Dataset: Artifact_Classification (GitHub, Nectarav/Lagoon_Public_Art_V26B). Classes: coats of arms, crosses, formelle, fragments, patere, symbols.

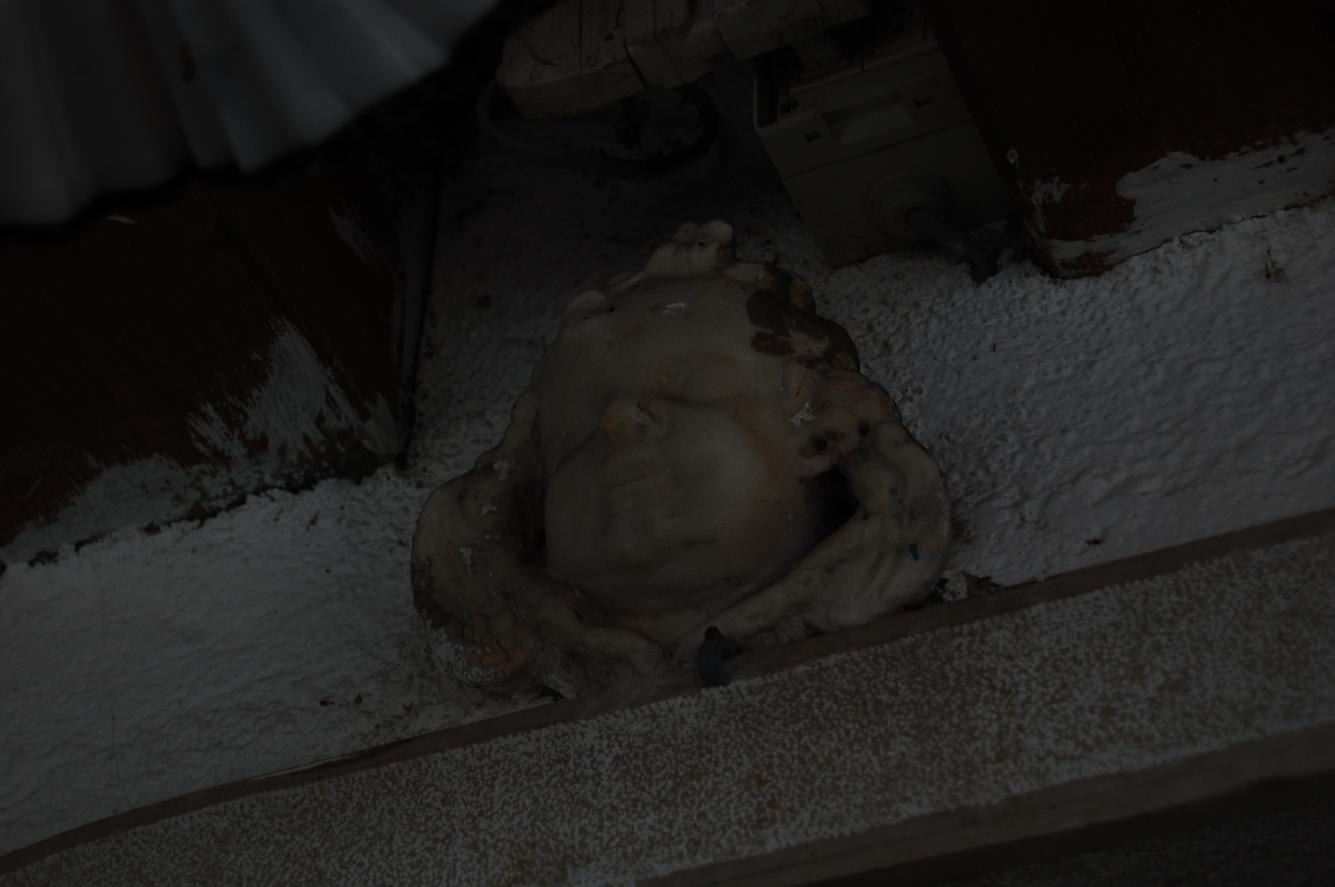
Label: fragments

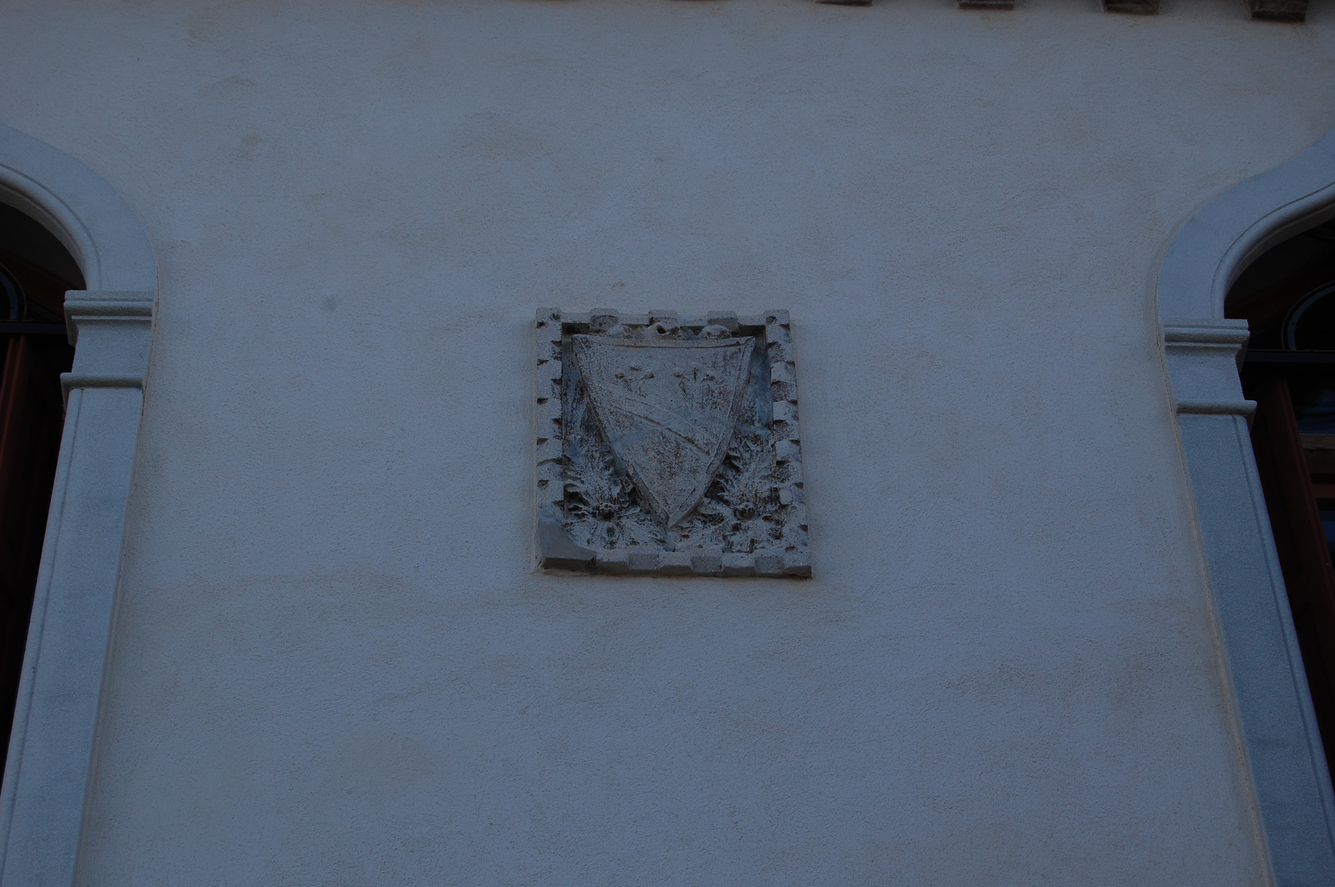
Label: coats of arms

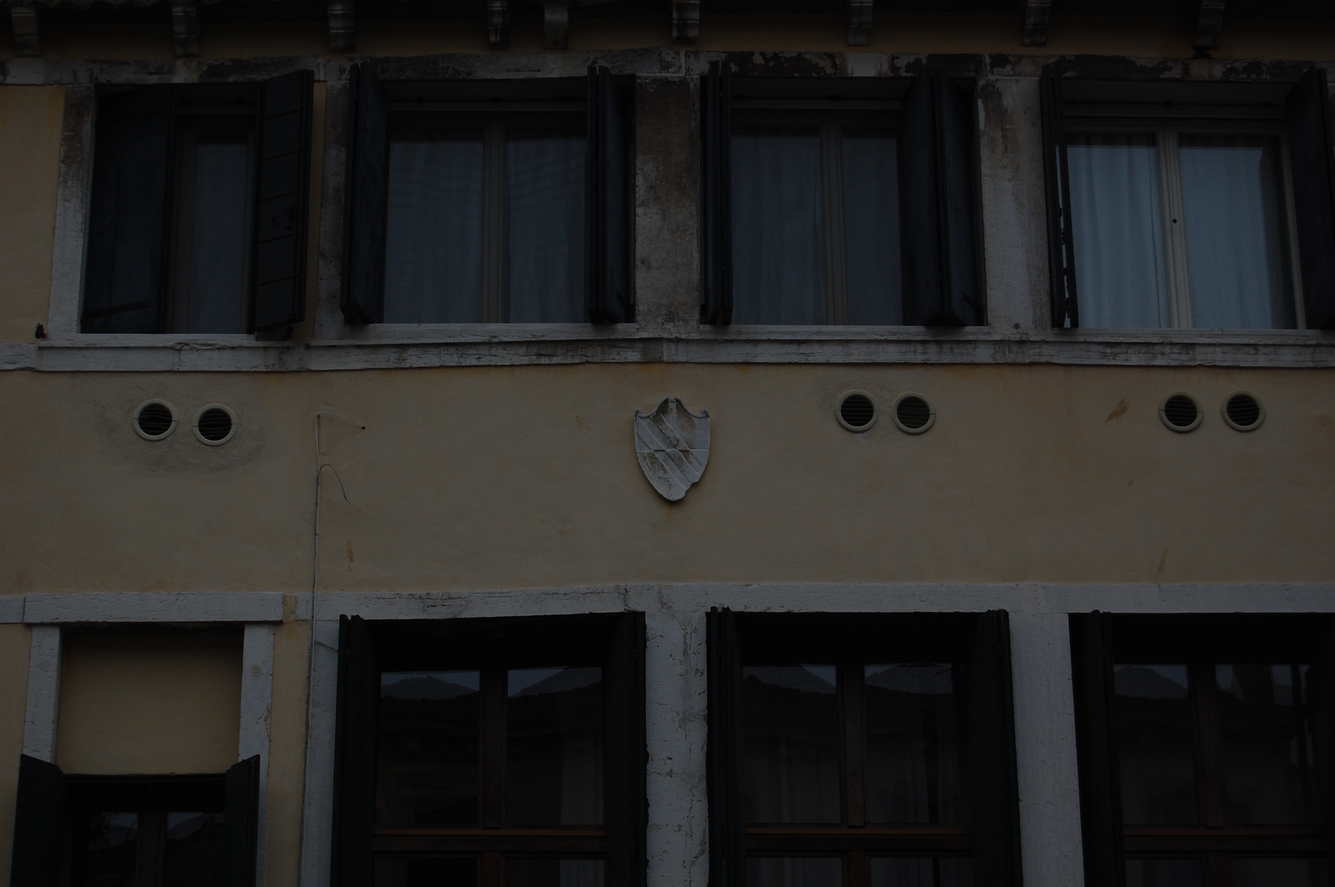
Label: coats of arms

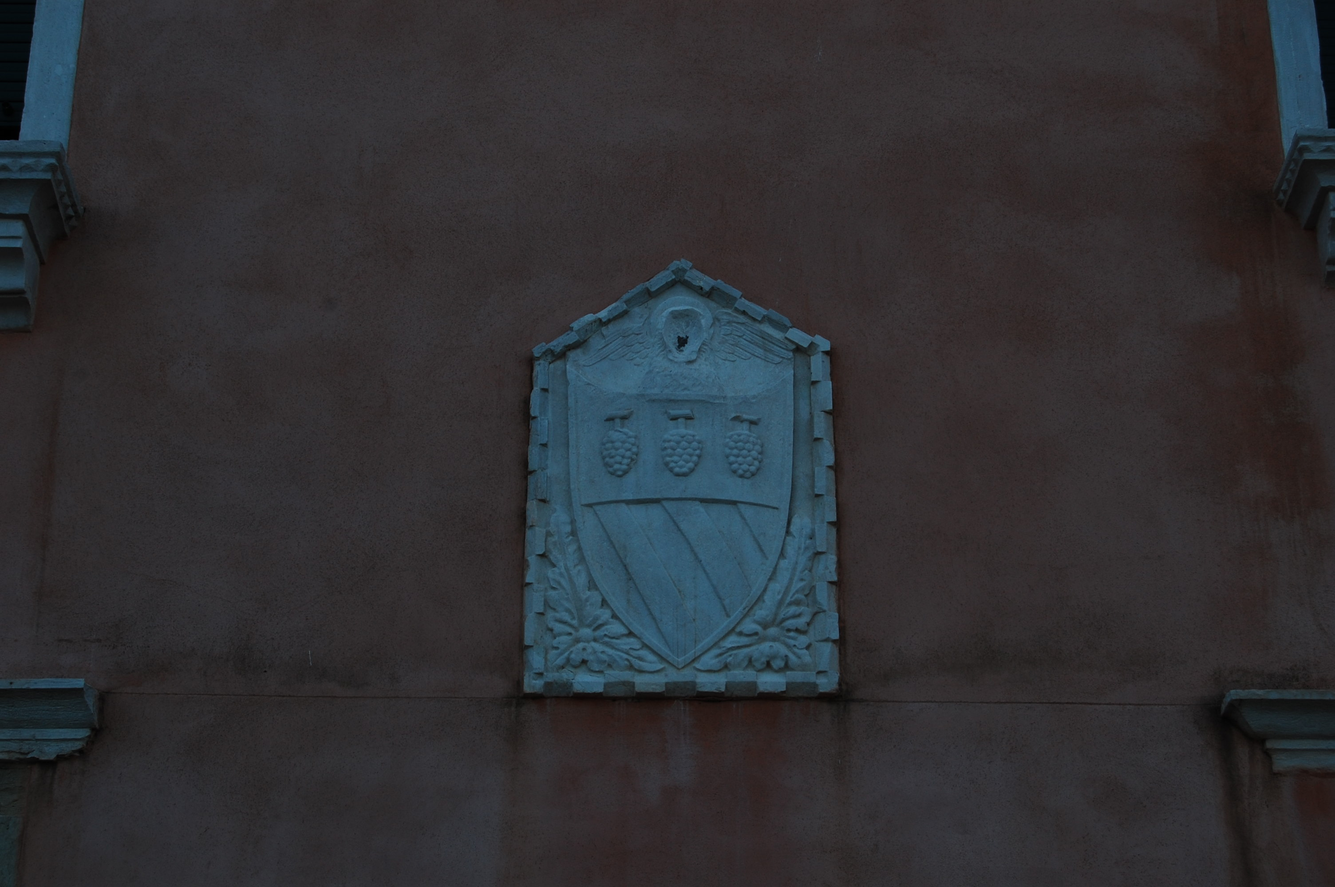
Label: coats of arms

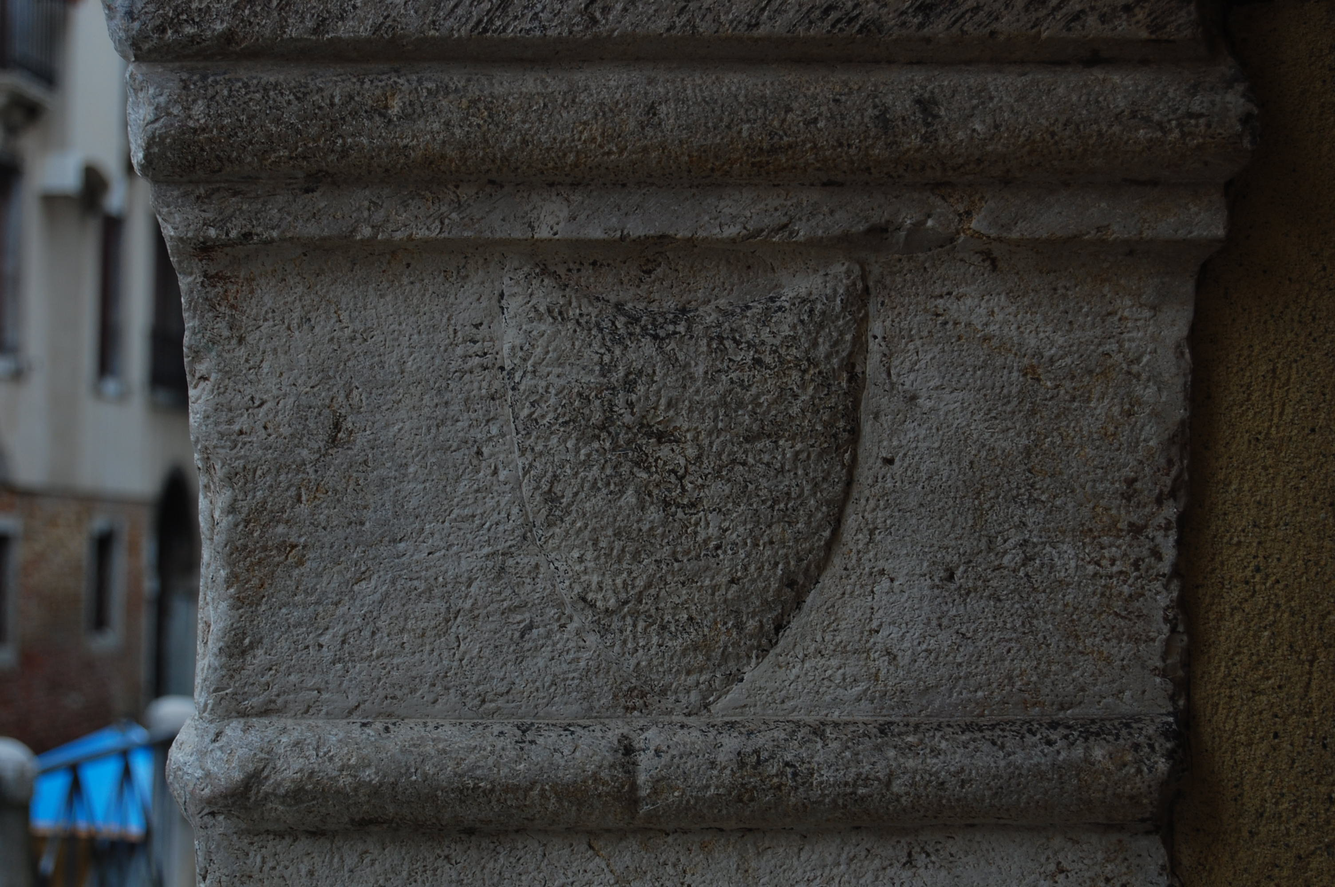
Label: coats of arms

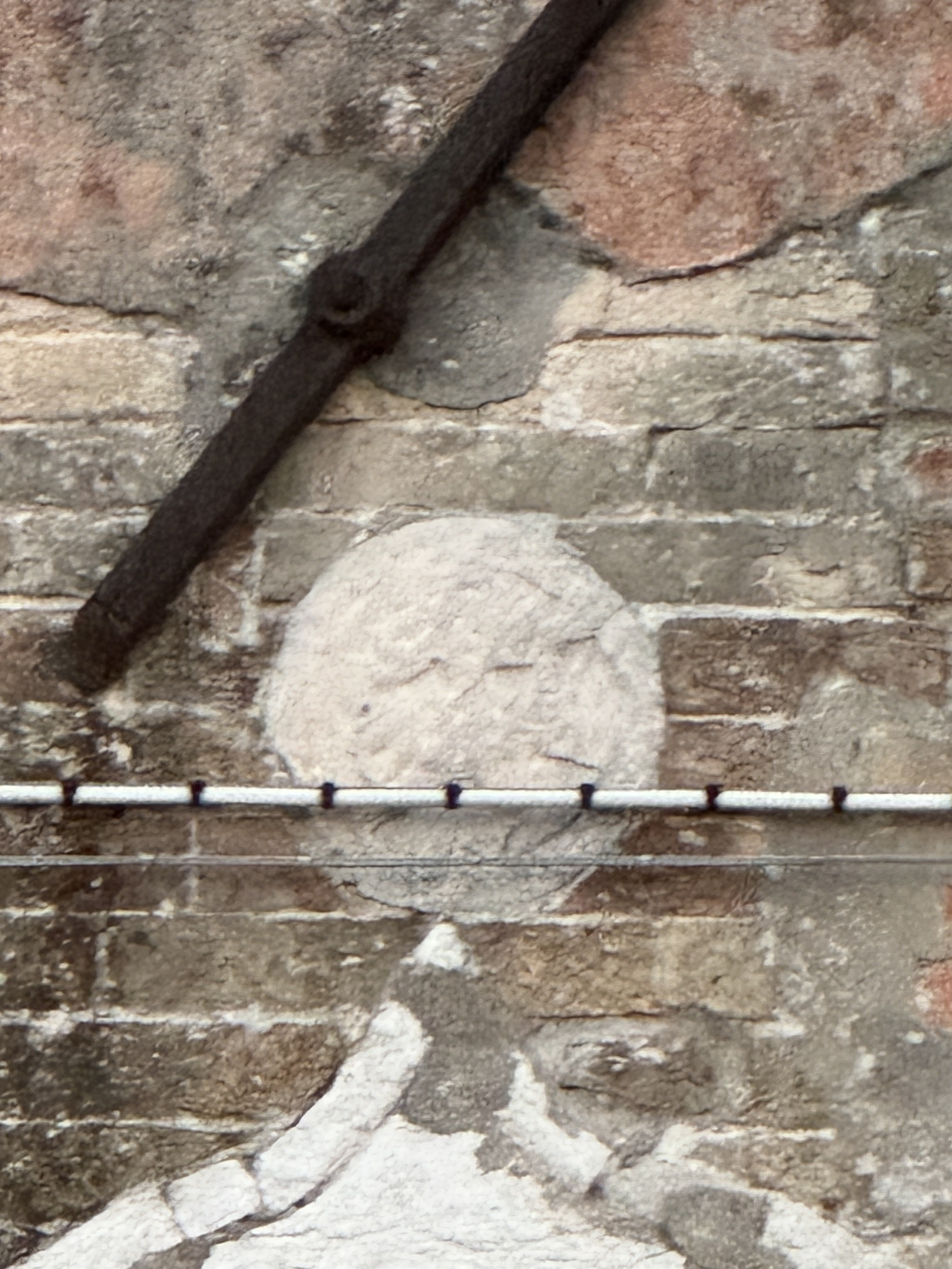
Label: patere
